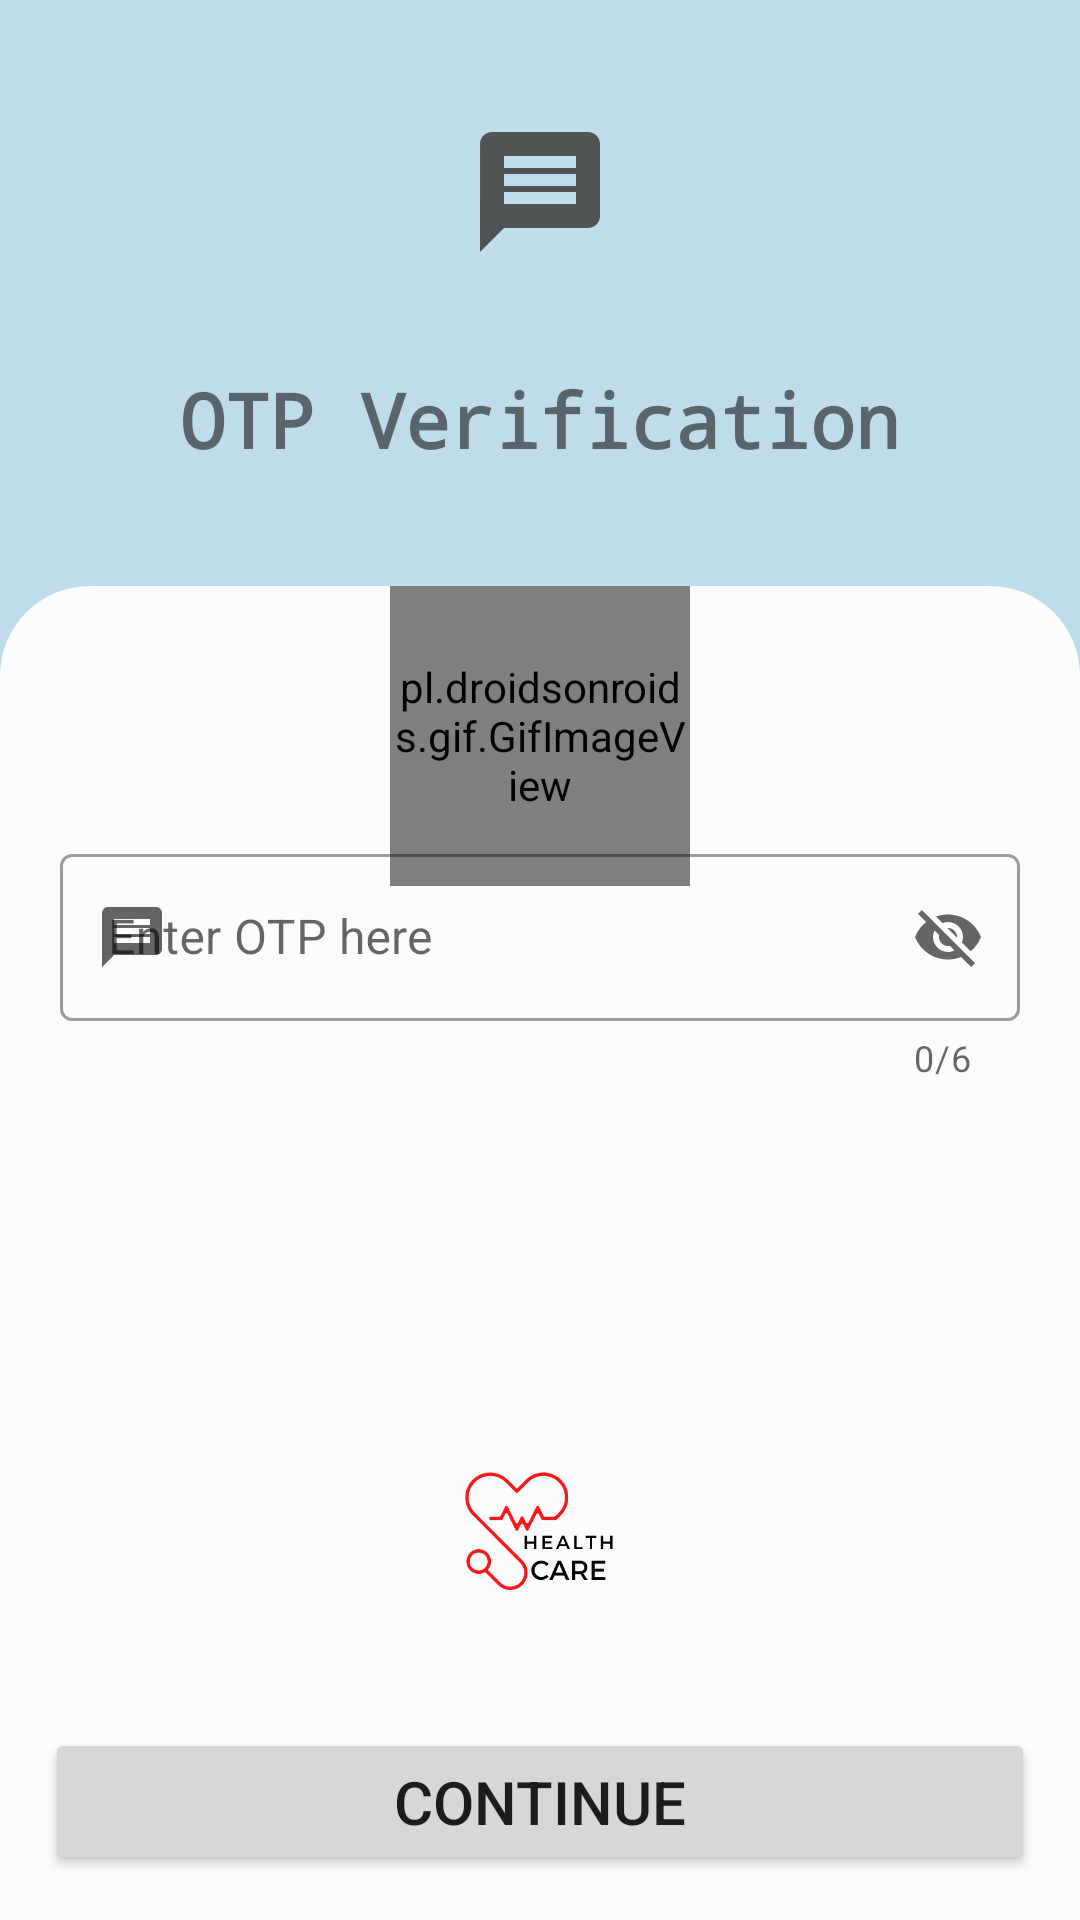

Here is an Android app screen rendered from its layout file. Give the layout XML and the strings, colors and styles it references.
<!-- AndroidManifest.xml: application theme Theme.HealthCare -->
<!-- res/layout/activity_mobile_no.xml -->
<?xml version="1.0" encoding="utf-8"?>
<RelativeLayout xmlns:android="http://schemas.android.com/apk/res/android"
    xmlns:app="http://schemas.android.com/apk/res-auto"
    xmlns:tools="http://schemas.android.com/tools"
    android:layout_width="match_parent"
    android:layout_height="match_parent"
    tools:context=".MobileNoActivity">


    

    
    <RelativeLayout
        android:id="@+id/rl1"
        android:layout_width="match_parent"
        android:layout_height="230dp"
        android:background="#BFDCEC">

        <TextView
            android:id="@+id/tv1"
            android:layout_width="wrap_content"
            android:layout_height="wrap_content"
            android:layout_below="@id/msg"
            android:layout_centerHorizontal="true"
            android:layout_marginTop="35dp"
            android:fontFamily="monospace"
            android:text="OTP Verification"
            android:textSize="25dp"
            android:textStyle="bold" />

        <ImageView
            android:id="@+id/msg"
            android:layout_width="wrap_content"
            android:layout_height="wrap_content"
            android:layout_centerHorizontal="true"
            android:layout_marginTop="40dp"
            android:src="@drawable/msg" />

    </RelativeLayout>

    <RelativeLayout
        android:layout_width="match_parent"
        android:layout_height="match_parent"
        android:layout_below="@id/rl1"
        android:layout_marginTop="-35dp"
        android:background="@drawable/shape_style">

        <pl.droidsonroids.gif.GifImageView
            android:layout_width="100dp"
            android:layout_height="100dp"
            android:layout_centerHorizontal="true"
            android:src="@drawable/loading" />



    </RelativeLayout>

    <com.google.android.material.textfield.TextInputLayout
        android:id="@+id/outlinedTextField"
        android:layout_width="match_parent"
        android:layout_height="wrap_content"
        android:layout_centerInParent="true"
        android:layout_margin="20dp"
        android:hint="Enter OTP here"
        app:counterEnabled="true"
        app:counterMaxLength="6"
        app:startIconDrawable="@drawable/msg_black"
        app:endIconMode="password_toggle"
        style="@style/Widget.MaterialComponents.TextInputLayout.OutlinedBox">

        <com.google.android.material.textfield.TextInputEditText
            android:id="@+id/edtOTP"
            android:layout_width="match_parent"
            android:layout_height="wrap_content"
            android:inputType="number" />
    </com.google.android.material.textfield.TextInputLayout>

    <Button
        android:id="@+id/verifyOTPBtn"
        android:layout_width="match_parent"
        android:layout_height="wrap_content"
        android:layout_alignParentBottom="true"
        android:layout_marginStart="15dp"
        android:layout_marginTop="15dp"
        android:layout_marginEnd="15dp"
        android:layout_marginBottom="15dp"
        android:padding="11dp"
        android:text="Continue"
        android:textSize="20dp" />

    <TextView
        android:layout_width="match_parent"
        android:layout_height="wrap_content"
        android:layout_alignParentBottom="true"
        android:layout_marginBottom="20dp"
        android:fontFamily="monospace"
        android:gravity="center"
        android:text="@string/app_name"
        android:textSize="20dp" />
    <ImageView
        android:layout_width="100dp"
        android:layout_height="100dp"
        android:src="@drawable/applogo"
        android:layout_alignParentBottom="true"
        android:layout_marginBottom="80dp"
        android:layout_centerHorizontal="true"/>


</RelativeLayout>
<!-- resources referenced by this layout -->
<resources>
  <!-- drawable applogo: png bitmap (drawable, 11030 bytes) -->
  <!-- drawable msg (drawable) -->
  <vector android:height="48dp" android:tint="#505454"
      android:viewportHeight="24" android:viewportWidth="24"
      android:width="48dp" xmlns:android="http://schemas.android.com/apk/res/android">
      <path android:fillColor="@android:color/white" android:pathData="M20,2L4,2c-1.1,0 -1.99,0.9 -1.99,2L2,22l4,-4h14c1.1,0 2,-0.9 2,-2L22,4c0,-1.1 -0.9,-2 -2,-2zM18,14L6,14v-2h12v2zM18,11L6,11L6,9h12v2zM18,8L6,8L6,6h12v2z"/>
  </vector>
  <!-- drawable msg_black (drawable) -->
  <vector android:height="24dp" android:tint="#252828"
      android:viewportHeight="24" android:viewportWidth="24"
      android:width="24dp" xmlns:android="http://schemas.android.com/apk/res/android">
      <path android:fillColor="@android:color/white" android:pathData="M20,2L4,2c-1.1,0 -1.99,0.9 -1.99,2L2,22l4,-4h14c1.1,0 2,-0.9 2,-2L22,4c0,-1.1 -0.9,-2 -2,-2zM18,14L6,14v-2h12v2zM18,11L6,11L6,9h12v2zM18,8L6,8L6,6h12v2z"/>
  </vector>
  <!-- drawable shape_style (drawable) -->
  <?xml version="1.0" encoding="utf-8"?>
  <shape xmlns:android="http://schemas.android.com/apk/res/android" android:shape="rectangle">
      <solid android:color="#FAFCFD"/>
      <corners android:topLeftRadius="30dp" android:topRightRadius="30dp"/>
  </shape>
  <string name="app_name">HealthCare</string>
  <style name="Theme.HealthCare" parent="Theme.MaterialComponents.Light.NoActionBar">
          
          <item name="colorPrimary">@color/purple_500</item>
          <item name="colorPrimaryVariant">@color/purple_700</item>
          <item name="colorOnPrimary">@color/white</item>
          
          <item name="colorSecondary">@color/teal_200</item>
          <item name="colorSecondaryVariant">@color/teal_700</item>
          <item name="colorOnSecondary">@color/black</item>
          
          <item name="android:statusBarColor" tools:targetApi="l">?attr/colorPrimaryVariant</item>
          <item name="android:forceDarkAllowed" tools:targetApi="q">false</item>
          
      </style>
  <color name="purple_500">#FF6200EE</color>
  <color name="purple_700">#FF3700B3</color>
  <color name="white">#FFFFFFFF</color>
  <color name="teal_200">#FF03DAC5</color>
  <color name="teal_700">#FF018786</color>
  <color name="black">#FF000000</color>
</resources>
